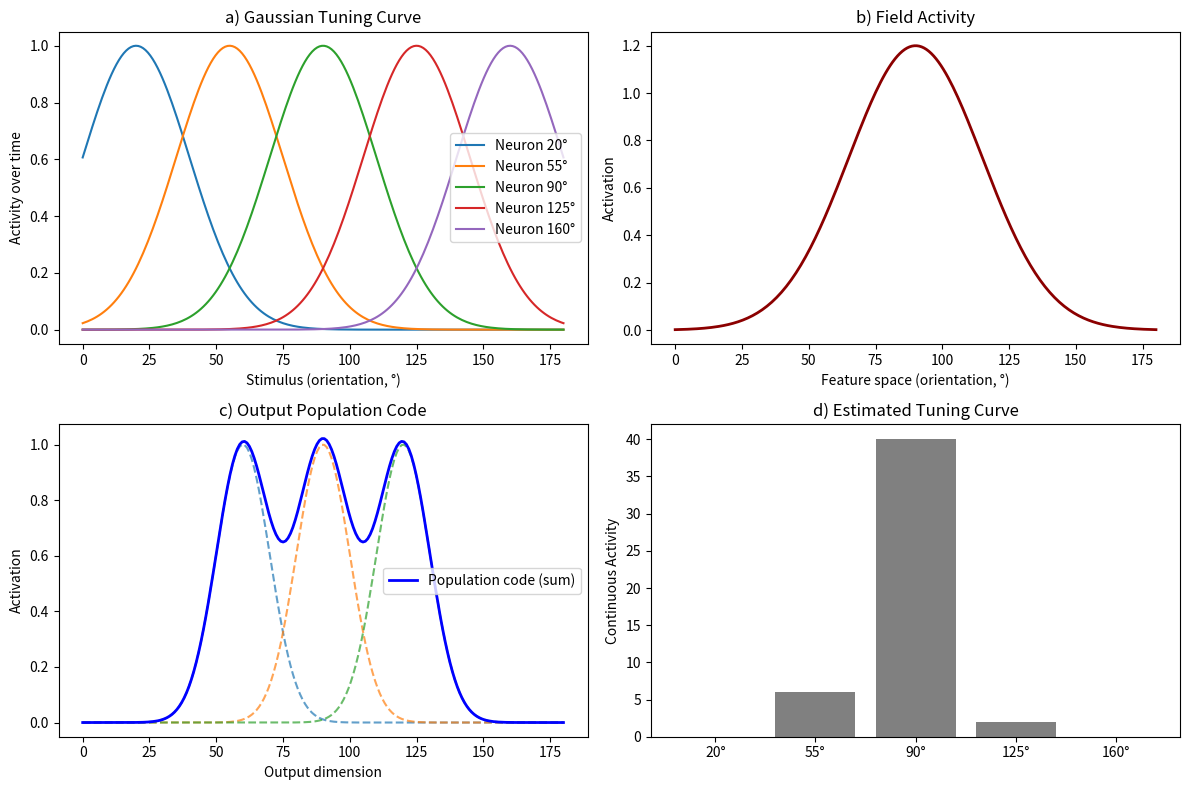

This chart was generated by the following Python code:
import numpy as np
import matplotlib.pyplot as plt

# --- Helper functions ---

def gaussian_tuning(x, mu, sigma=15, height=1.0):
    """Gaussian tuning curve."""
    return height * np.exp(-0.5 * ((x - mu) / sigma) ** 2)

def poisson_spikes(rate, T=1000, dt=1):
    """Simulate Poisson spike trains for given rate (Hz)."""
    n_steps = int(T / dt)
    p_spike = rate * dt / 1000.0  # rate is in Hz, T in ms
    return np.random.rand(n_steps) < p_spike

# --- Setup stimulus space ---
x = np.linspace(0, 180, 200)  # e.g. orientation in degrees

# 1. Classical neuroscience: population of neurons with tuning curves
neurons_pref = np.linspace(20, 160, 5)
pop_curves = [gaussian_tuning(x, mu, sigma=20) for mu in neurons_pref]

# 2. Dynamic Field Theory: one continuous activation bump (represents population)
dft_field = gaussian_tuning(x, 90, sigma=25, height=1.2)

# 3. Deep learning population code (output layer representation)
dl_outputs = [gaussian_tuning(x, mu, sigma=10, height=1.0) for mu in [60, 90, 120]]
dl_code = np.sum(dl_outputs, axis=0)  # combined population output

# 4. Spiking Neural Networks: tuning via spike trains
rates = [gaussian_tuning(90, mu, sigma=20, height=30) for mu in neurons_pref]
spike_trains = [poisson_spikes(rate, T=500) for rate in rates]
firing_rates = [np.mean(train) * 1000 for train in spike_trains]  # Hz

# --- Plotting ---
fig, axs = plt.subplots(2, 2, figsize=(12, 8))

# Classical neuroscience
for curve, mu in zip(pop_curves, neurons_pref):
    axs[0, 0].plot(x, curve, label=f"Neuron {int(mu)}°")
axs[0, 0].set_title("a) Gaussian Tuning Curve")
axs[0, 0].set_xlabel("Stimulus (orientation, °)")
axs[0, 0].set_ylabel("Activity over time")
axs[0, 0].legend()

# Dynamic field theory
axs[0, 1].plot(x, dft_field, color="darkred", lw=2)
axs[0, 1].set_title("b) Field Activity")
axs[0, 1].set_xlabel("Feature space (orientation, °)")
axs[0, 1].set_ylabel("Activation")

# Deep learning population code
for out in dl_outputs:
    axs[1, 0].plot(x, out, linestyle="--", alpha=0.7)
axs[1, 0].plot(x, dl_code, color="blue", lw=2, label="Population code (sum)")
axs[1, 0].set_title("c) Output Population Code")
axs[1, 0].set_xlabel("Output dimension")
axs[1, 0].set_ylabel("Activation")
axs[1, 0].legend()

# Spiking neural networks
axs[1, 1].bar([f"{int(mu)}°" for mu in neurons_pref], firing_rates, color="gray")
axs[1, 1].set_title("d) Estimated Tuning Curve")
axs[1, 1].set_ylabel("Continuous Activity")

plt.tight_layout()
plt.savefig("population_code_domains.png")
plt.close()
